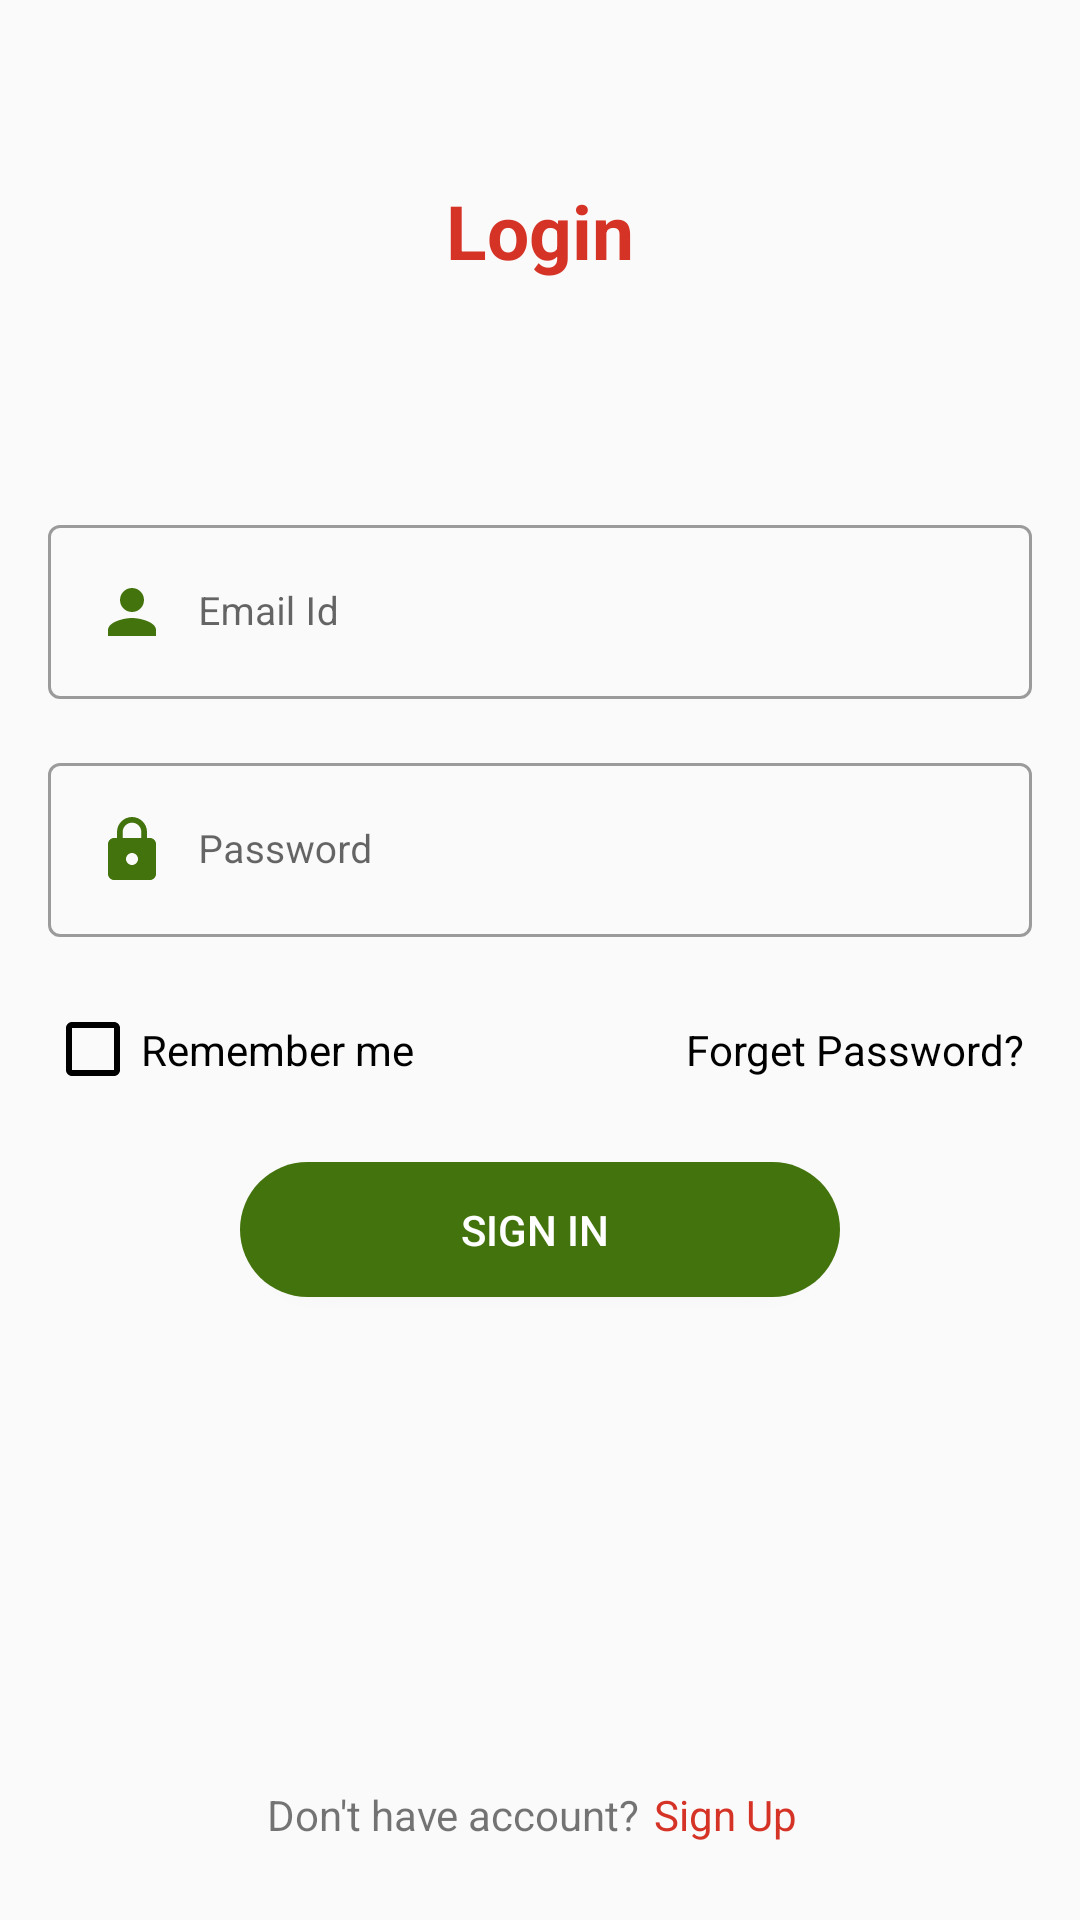

This screen was rendered from an Android layout file. Write that file and the resources it references.
<!-- AndroidManifest.xml: activity theme NoTheme -->
<!-- res/layout/activity_login.xml -->
<?xml version="1.0" encoding="utf-8"?>
<RelativeLayout xmlns:android="http://schemas.android.com/apk/res/android"
    xmlns:app="http://schemas.android.com/apk/res-auto"
    xmlns:tools="http://schemas.android.com/tools"
    android:layout_width="match_parent"
    android:layout_height="match_parent"
    tools:context=".LoginActivity"
    android:orientation="vertical"
        android:theme="@style/Theme.MaterialComponents.DayNight.DarkActionBar"
    >


    <LinearLayout
        android:layout_width="match_parent"
        android:layout_height="match_parent"
        android:orientation="vertical"
        android:layout_marginBottom="10dp"
        >

        <TextView
            android:layout_width="match_parent"
            android:layout_height="wrap_content"
            android:layout_marginLeft="16dp"
            android:layout_marginTop="50dp"
            android:layout_marginRight="16dp"
            android:layout_marginBottom="50dp"
            android:gravity="center"
            android:padding="10dp"
            android:text="Login"
            android:textColor="@color/red"
            android:textSize="25dp"
            android:textStyle="bold">

        </TextView>

        <com.google.android.material.textfield.TextInputLayout
            style="@style/Widget.MaterialComponents.TextInputLayout.OutlinedBox"
            android:layout_width="match_parent"
            android:layout_height="wrap_content"
            android:layout_marginLeft="16dp"
            android:layout_marginTop="16dp"
            android:layout_marginRight="16dp">

            <com.google.android.material.textfield.TextInputEditText
                android:id="@+id/email"
                android:layout_width="match_parent"
                android:layout_height="wrap_content"
                android:hint="Email Id"
                android:drawableLeft="@drawable/user"
                android:drawablePadding="10dp"
                android:textSize="13dp" />
        </com.google.android.material.textfield.TextInputLayout>

        <com.google.android.material.textfield.TextInputLayout
            style="@style/Widget.MaterialComponents.TextInputLayout.OutlinedBox"
            android:id="@+id/deposit_hint"
            android:layout_width="match_parent"
            android:layout_height="wrap_content"
            android:layout_marginLeft="16dp"
            android:layout_marginTop="16dp"
            android:layout_marginRight="16dp">

            <com.google.android.material.textfield.TextInputEditText
                android:id="@+id/password"
                android:layout_width="match_parent"
                android:layout_height="wrap_content"
                android:hint="Password"
                android:maxLength="10"
                android:drawableLeft="@drawable/ic_baseline_lock_24"
                android:drawablePadding="10dp"
                android:textSize="13dp" />
        </com.google.android.material.textfield.TextInputLayout>

        <LinearLayout
            android:layout_width="match_parent"
            android:layout_height="45dp"
            android:layout_marginTop="15dp"
            android:layout_marginLeft="15dp"
            android:layout_marginRight="15dp"
            android:orientation="horizontal"
            android:gravity="center_vertical">

            <CheckBox
                android:id="@+id/showPassword"
                android:layout_width="wrap_content"
                android:layout_height="wrap_content"
                android:text="Remember me"
                android:textColor="@color/black"
                android:buttonTint="@color/black"
                />
            <TextView
                android:layout_width="match_parent"
                android:layout_height="wrap_content"
                android:text="Forget Password?"
                android:textAlignment="textEnd"
                android:textColor="@color/black"
                android:padding="4dp"/>


        </LinearLayout>

        <Button
            android:id="@+id/signIn"
            android:layout_marginTop="15dp"
            android:layout_marginLeft="15dp"
            android:layout_marginRight="15dp"
            android:layout_width="200dp"
            android:gravity="center"
            android:layout_gravity="center"
            android:layout_height="45dp"
            android:background="@drawable/btn_grad"
            android:elevation="3dp"
            android:textColor="@color/white"
            android:text="Sign In "/>


    </LinearLayout>


    <LinearLayout
        android:layout_width="match_parent"
        android:layout_height="50dp"
        android:layout_alignParentBottom="true">

        <TextView
            android:layout_width="0dp"
            android:layout_weight="6"
            android:text="Don't have account?"
            android:gravity="center|end"
            android:layout_height="30dp">

        </TextView>
        <TextView
            android:id="@+id/signUp"
            android:layout_width="0dp"
            android:layout_weight="4"
            android:text="Sign Up"
            android:gravity="center|start"
            android:layout_marginLeft="5dp"
            android:textColor="@color/red"
            android:layout_height="30dp">

        </TextView>
    </LinearLayout>

</RelativeLayout>
<!-- resources referenced by this layout -->
<resources>
  <color name="black">#000</color>
  <color name="red">#D63327</color>
  <color name="white">#fff</color>
  <!-- drawable btn_grad (drawable-v24) -->
  <?xml version="1.0" encoding="utf-8"?>
  <shape xmlns:android="http://schemas.android.com/apk/res/android" android:shape="rectangle" >
      <gradient
          android:startColor="@color/green"
          android:centerColor="@color/green"
          android:endColor="@color/green"
          android:angle="90"/>
      <corners
          android:radius="25dp"
          />
  </shape>
  <!-- drawable ic_baseline_lock_24 (drawable-v24) -->
  <vector android:height="24dp" android:tint="#43730C"
      android:viewportHeight="24" android:viewportWidth="24"
      android:width="24dp" xmlns:android="http://schemas.android.com/apk/res/android">
      <path android:fillColor="@android:color/white" android:pathData="M18,8h-1L17,6c0,-2.76 -2.24,-5 -5,-5S7,3.24 7,6v2L6,8c-1.1,0 -2,0.9 -2,2v10c0,1.1 0.9,2 2,2h12c1.1,0 2,-0.9 2,-2L20,10c0,-1.1 -0.9,-2 -2,-2zM12,17c-1.1,0 -2,-0.9 -2,-2s0.9,-2 2,-2 2,0.9 2,2 -0.9,2 -2,2zM15.1,8L8.9,8L8.9,6c0,-1.71 1.39,-3.1 3.1,-3.1 1.71,0 3.1,1.39 3.1,3.1v2z"/>
  </vector>
  <!-- drawable user (drawable-v24) -->
  <vector xmlns:android="http://schemas.android.com/apk/res/android"
          android:width="24dp"
          android:height="24dp"
          android:viewportWidth="24.0"
          android:viewportHeight="24.0">
      <path
          android:fillColor="#43730C"
          android:pathData="M12,12c2.21,0 4,-1.79 4,-4s-1.79,-4 -4,-4 -4,1.79 -4,4 1.79,4 4,4zM12,14c-2.67,0 -8,1.34 -8,4v2h16v-2c0,-2.66 -5.33,-4 -8,-4z"/>
  </vector>
  <style name="NoTheme" parent="Theme.AppCompat.Light.NoActionBar">
          <item name="colorPrimary">@color/colorPrimary</item>
          <item name="colorPrimaryDark">@color/colorPrimaryDark</item>
          <item name="colorAccent">@color/colorAccent</item>
      </style>
  <color name="green">#43730C</color>
  <color name="colorPrimary">#6200EE</color>
  <color name="colorPrimaryDark">#3700B3</color>
  <color name="colorAccent">#03DAC5</color>
</resources>
